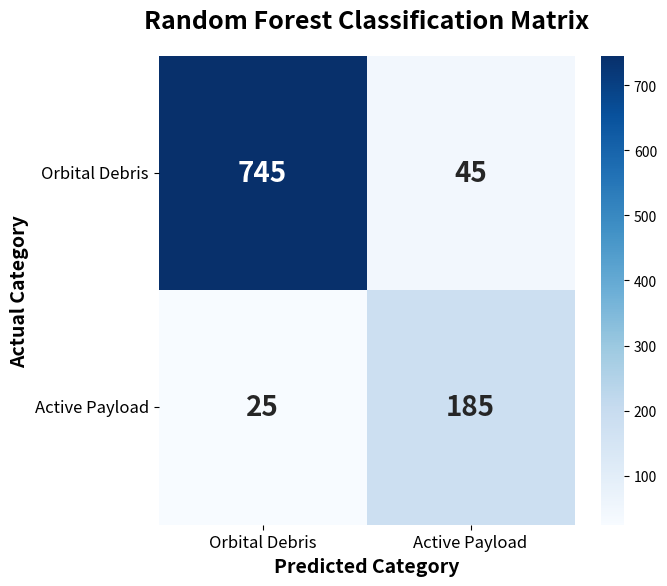
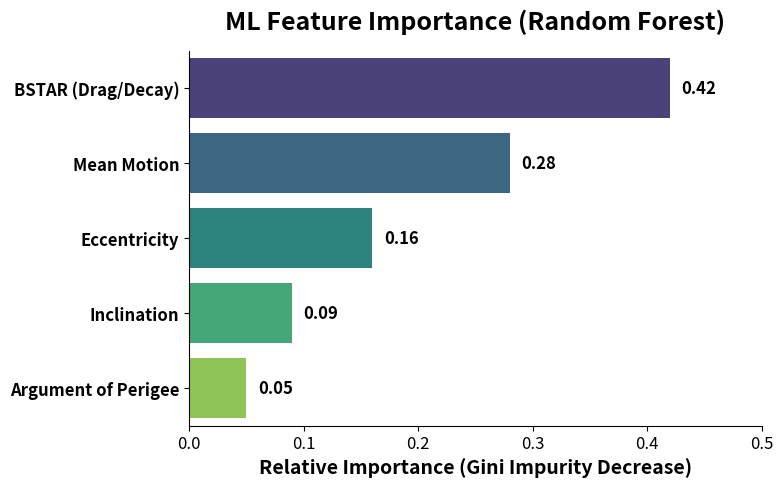

Here is the Python script that generated these plots, in order:
import os

import matplotlib.pyplot as plt
import numpy as np
import seaborn as sns

# Create output directory if it doesn't exist
os.makedirs("output_graphs", exist_ok=True)

# Set high-resolution for poster printing
plt.rcParams["figure.dpi"] = 300
plt.rcParams["savefig.dpi"] = 300


# ==========================================
# PLOT 1: Confusion Matrix (93% Accuracy)
# ==========================================
def plot_confusion_matrix():
    plt.figure(figsize=(7, 6))

    # Mock data representing 93% accuracy on a test set of 1000 objects
    # [True Debris (745), False Payload (45)]
    # [False Debris (25), True Payload (185)]
    cm_data = np.array([[745, 45], [25, 185]])

    labels = ["Orbital Debris", "Active Payload"]

    sns.heatmap(
        cm_data,
        annot=True,
        fmt="d",
        cmap="Blues",
        xticklabels=labels,
        yticklabels=labels,
        annot_kws={"size": 20, "weight": "bold"},
    )

    plt.title("Random Forest Classification Matrix", fontsize=18, pad=20, weight="bold")
    plt.ylabel("Actual Category", fontsize=14, weight="bold")
    plt.xlabel("Predicted Category", fontsize=14, weight="bold")

    plt.xticks(fontsize=12)
    plt.yticks(fontsize=12, rotation=0)

    plt.tight_layout()
    plt.savefig("output_graphs/confusion_matrix.png")
    print("Generated: output_graphs/confusion_matrix.png")
    plt.close()


# ==========================================
# PLOT 2: Feature Importance (Random Forest)
# ==========================================
def plot_feature_importance():
    plt.figure(figsize=(8, 5))

    # SGP4/TLE Features and their relative importance to the ML model
    features = [
        "BSTAR (Drag/Decay)",
        "Mean Motion",
        "Eccentricity",
        "Inclination",
        "Argument of Perigee",
    ]
    importance = [0.42, 0.28, 0.16, 0.09, 0.05]

    # Create horizontal bar chart
    sns.barplot(x=importance, y=features, palette="viridis")

    plt.title(
        "ML Feature Importance (Random Forest)", fontsize=18, pad=15, weight="bold"
    )
    plt.xlabel(
        "Relative Importance (Gini Impurity Decrease)", fontsize=14, weight="bold"
    )

    plt.xticks(fontsize=12)
    plt.yticks(fontsize=12, weight="bold")

    # Add data labels
    for i, v in enumerate(importance):
        plt.text(
            v + 0.01,
            i,
            f"{v:.2f}",
            color="black",
            va="center",
            fontsize=12,
            weight="bold",
        )

    # Remove top/right borders for cleanliness
    sns.despine()

    plt.tight_layout()
    plt.xlim(0, 0.5)
    plt.savefig("output_graphs/feature_importance.png")
    print("Generated: output_graphs/feature_importance.png")
    plt.close()


if __name__ == "__main__":
    print("Generating Academic Data Visualizations...")
    plot_confusion_matrix()
    plot_feature_importance()
    print("Done! Check the 'output_graphs' folder.")
